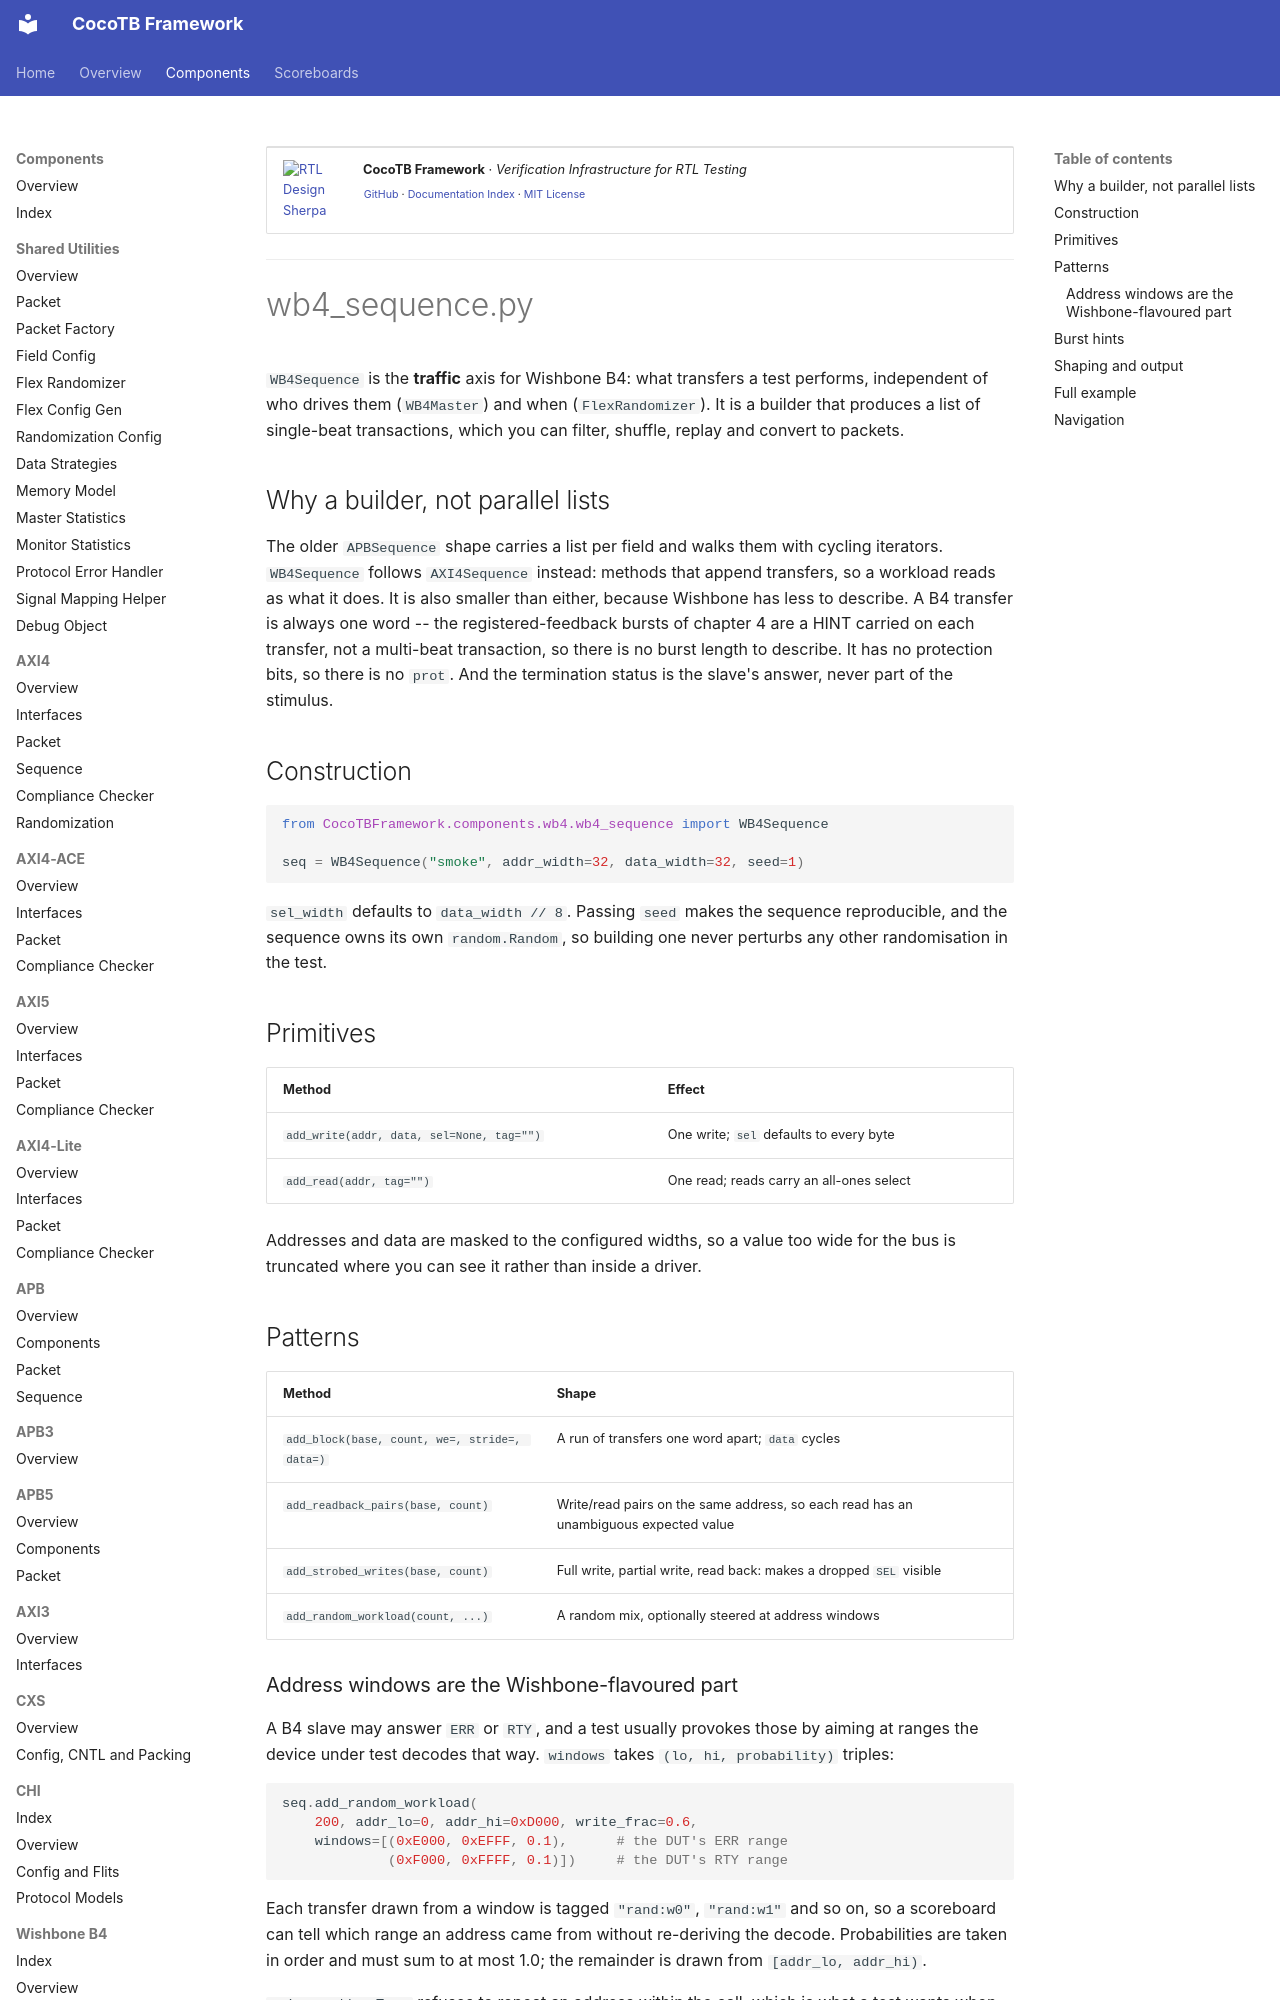

repository: sean-galloway/RTLDesignSherpa-DV · page: components/wb4/components_wb4_wb4_sequence/index.html · generator: mkdocs

<!-- RTL Design Sherpa Documentation Header -->
<table>
<tr>
<td width="80">
  <a href="https://github.com/sean-galloway/RTLDesignSherpa-DV">
    <img src="https://raw.githubusercontent.com/sean-galloway/RTLDesignSherpa/main/docs/logos/Logo_200px.png" alt="RTL Design Sherpa" width="70">
  </a>
</td>
<td>
  <strong>CocoTB Framework</strong> · <em>Verification Infrastructure for RTL Testing</em><br>
  <sub>
    <a href="https://github.com/sean-galloway/RTLDesignSherpa-DV">GitHub</a> ·
    <a href="https://github.com/sean-galloway/RTLDesignSherpa/blob/main/docs/DOCUMENTATION_INDEX.md">Documentation Index</a> ·
    <a href="https://github.com/sean-galloway/RTLDesignSherpa/blob/main/LICENSE">MIT License</a>
  </sub>
</td>
</tr>
</table>

---

<!-- End Header -->

# wb4_sequence.py

`WB4Sequence` is the **traffic** axis for Wishbone B4: what transfers a test
performs, independent of who drives them (`WB4Master`) and when
(`FlexRandomizer`). It is a builder that produces a list of single-beat
transactions, which you can filter, shuffle, replay and convert to packets.

## Why a builder, not parallel lists

The older `APBSequence` shape carries a list per field and walks them with
cycling iterators. `WB4Sequence` follows `AXI4Sequence` instead: methods that
append transfers, so a workload reads as what it does. It is also smaller
than either, because Wishbone has less to describe. A B4 transfer is always
one word -- the registered-feedback bursts of chapter 4 are a HINT carried on
each transfer, not a multi-beat transaction, so there is no burst length to
describe. It has no protection bits, so there is no `prot`. And the
termination status is the slave's answer, never part of the stimulus.

## Construction

```python
from CocoTBFramework.components.wb4.wb4_sequence import WB4Sequence

seq = WB4Sequence("smoke", addr_width=32, data_width=32, seed=1)
```

`sel_width` defaults to `data_width // 8`. Passing `seed` makes the sequence
reproducible, and the sequence owns its own `random.Random`, so building one
never perturbs any other randomisation in the test.

## Primitives

| Method | Effect |
| --- | --- |
| `add_write(addr, data, sel=None, tag="")` | One write; `sel` defaults to every byte |
| `add_read(addr, tag="")` | One read; reads carry an all-ones select |

Addresses and data are masked to the configured widths, so a value too wide
for the bus is truncated where you can see it rather than inside a driver.

## Patterns

| Method | Shape |
| --- | --- |
| `add_block(base, count, we=, stride=, data=)` | A run of transfers one word apart; `data` cycles |
| `add_readback_pairs(base, count)` | Write/read pairs on the same address, so each read has an unambiguous expected value |
| `add_strobed_writes(base, count)` | Full write, partial write, read back: makes a dropped `SEL` visible |
| `add_random_workload(count, ...)` | A random mix, optionally steered at address windows |
